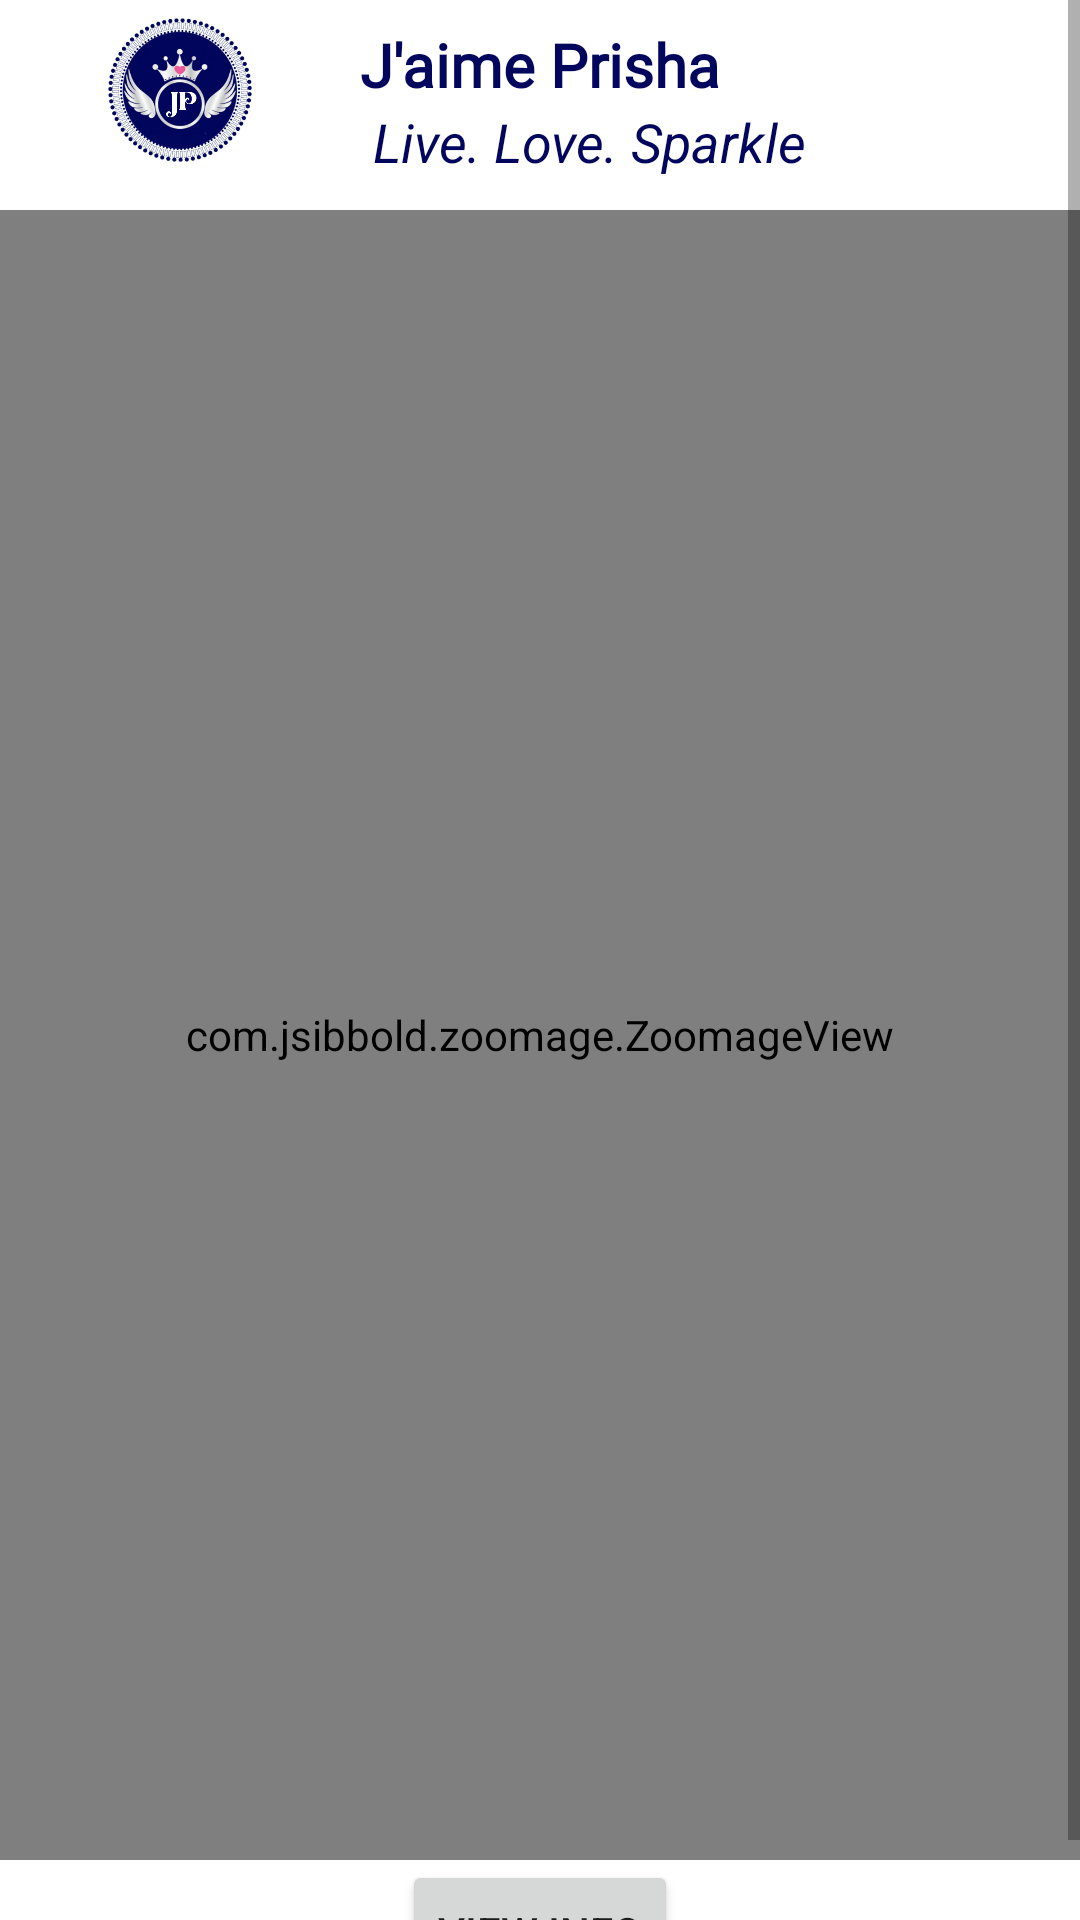

This screen was rendered from an Android layout file. Write that file and the resources it references.
<!-- AndroidManifest.xml: application theme Theme.JaimePrisha -->
<!-- res/layout/activity_single_item.xml -->
<?xml version="1.0" encoding="utf-8"?>
<ScrollView xmlns:android="http://schemas.android.com/apk/res/android"
    xmlns:app="http://schemas.android.com/apk/res-auto"
    xmlns:tools="http://schemas.android.com/tools"
    android:layout_width="match_parent"
    android:layout_height="match_parent"
    android:orientation="vertical"
    tools:context=".SingleItem">


    <LinearLayout
        android:layout_width="match_parent"
        android:layout_height="match_parent"
        android:orientation="vertical">


    
    <LinearLayout
        android:layout_width="match_parent"
        android:layout_height="70dp"
        android:orientation="horizontal">

        <ImageView
            android:layout_width="80dp"
            android:layout_height="60dp"
            android:layout_marginLeft="20dp"
            android:src="@drawable/logo"
            android:id="@+id/profileimage"/>


        <LinearLayout
            android:layout_width="0dp"
            android:layout_height="wrap_content"
            android:layout_weight="1"
            android:layout_marginLeft="20dp"
            android:orientation="vertical">
            <TextView
                android:layout_width="wrap_content"
                android:layout_height="wrap_content"
                android:text="J'aime Prisha"
                android:textStyle="bold"
                android:layout_marginTop="8dp"
                android:fontFamily="@font/diplomata"
                android:textSize="20dp"
                android:textColor="#02075d"
                />
            <TextView
                android:layout_width="wrap_content"
                android:layout_height="wrap_content"
                android:text=" Live. Love. Sparkle "
                android:textStyle="italic"
                android:textSize="18dp"
                android:textColor="#02075d"
                />

        </LinearLayout>




    </LinearLayout>

    <com.jsibbold.zoomage.ZoomageView
        android:layout_width="match_parent"
        android:layout_height="550dp"
        app:zoomage_restrictBounds="false"
        app:zoomage_animateOnReset="true"
        app:zoomage_autoResetMode="UNDER"

        app:zoomage_autoCenter="true"
        app:zoomage_zoomable="true"
        app:zoomage_translatable="true"
        app:zoomage_minScale="0.6"
        app:zoomage_maxScale="8"
        android:id="@+id/imageViewImageFullScreen"
        />

    <Button
        android:layout_width="wrap_content"
        android:layout_height="wrap_content"
        android:layout_gravity="center_horizontal"
        android:text="View Info"
        android:id="@+id/buttombottm"/>
    </LinearLayout>

</ScrollView>
<!-- resources referenced by this layout -->
<resources>
  <!-- drawable logo: png bitmap (drawable, 204943 bytes) -->
  <style name="Theme.JaimePrisha" parent="Theme.MaterialComponents.Light.NoActionBar">
          
          <item name="colorPrimary">@color/purple_500</item>
          <item name="colorPrimaryVariant">@color/purple_700</item>
          <item name="colorOnPrimary">@color/white</item>
          
          <item name="colorSecondary">@color/teal_200</item>
          <item name="colorSecondaryVariant">@color/teal_700</item>
          <item name="colorOnSecondary">@color/black</item>
          
          <item name="android:statusBarColor" tools:targetApi="l">?attr/colorPrimaryVariant</item>
          
      </style>
  <!-- not gathered from this repository: default colours our renderer supplied (Android Studio template values) -->
  <color name="purple_500">#FF6200EE</color>
  <color name="purple_700">#FF3700B3</color>
  <color name="teal_200">#FF03DAC5</color>
  <color name="teal_700">#FF018786</color>
  <color name="black">#FF000000</color>
  <color name="white">#FFFFFFFF</color>
</resources>
